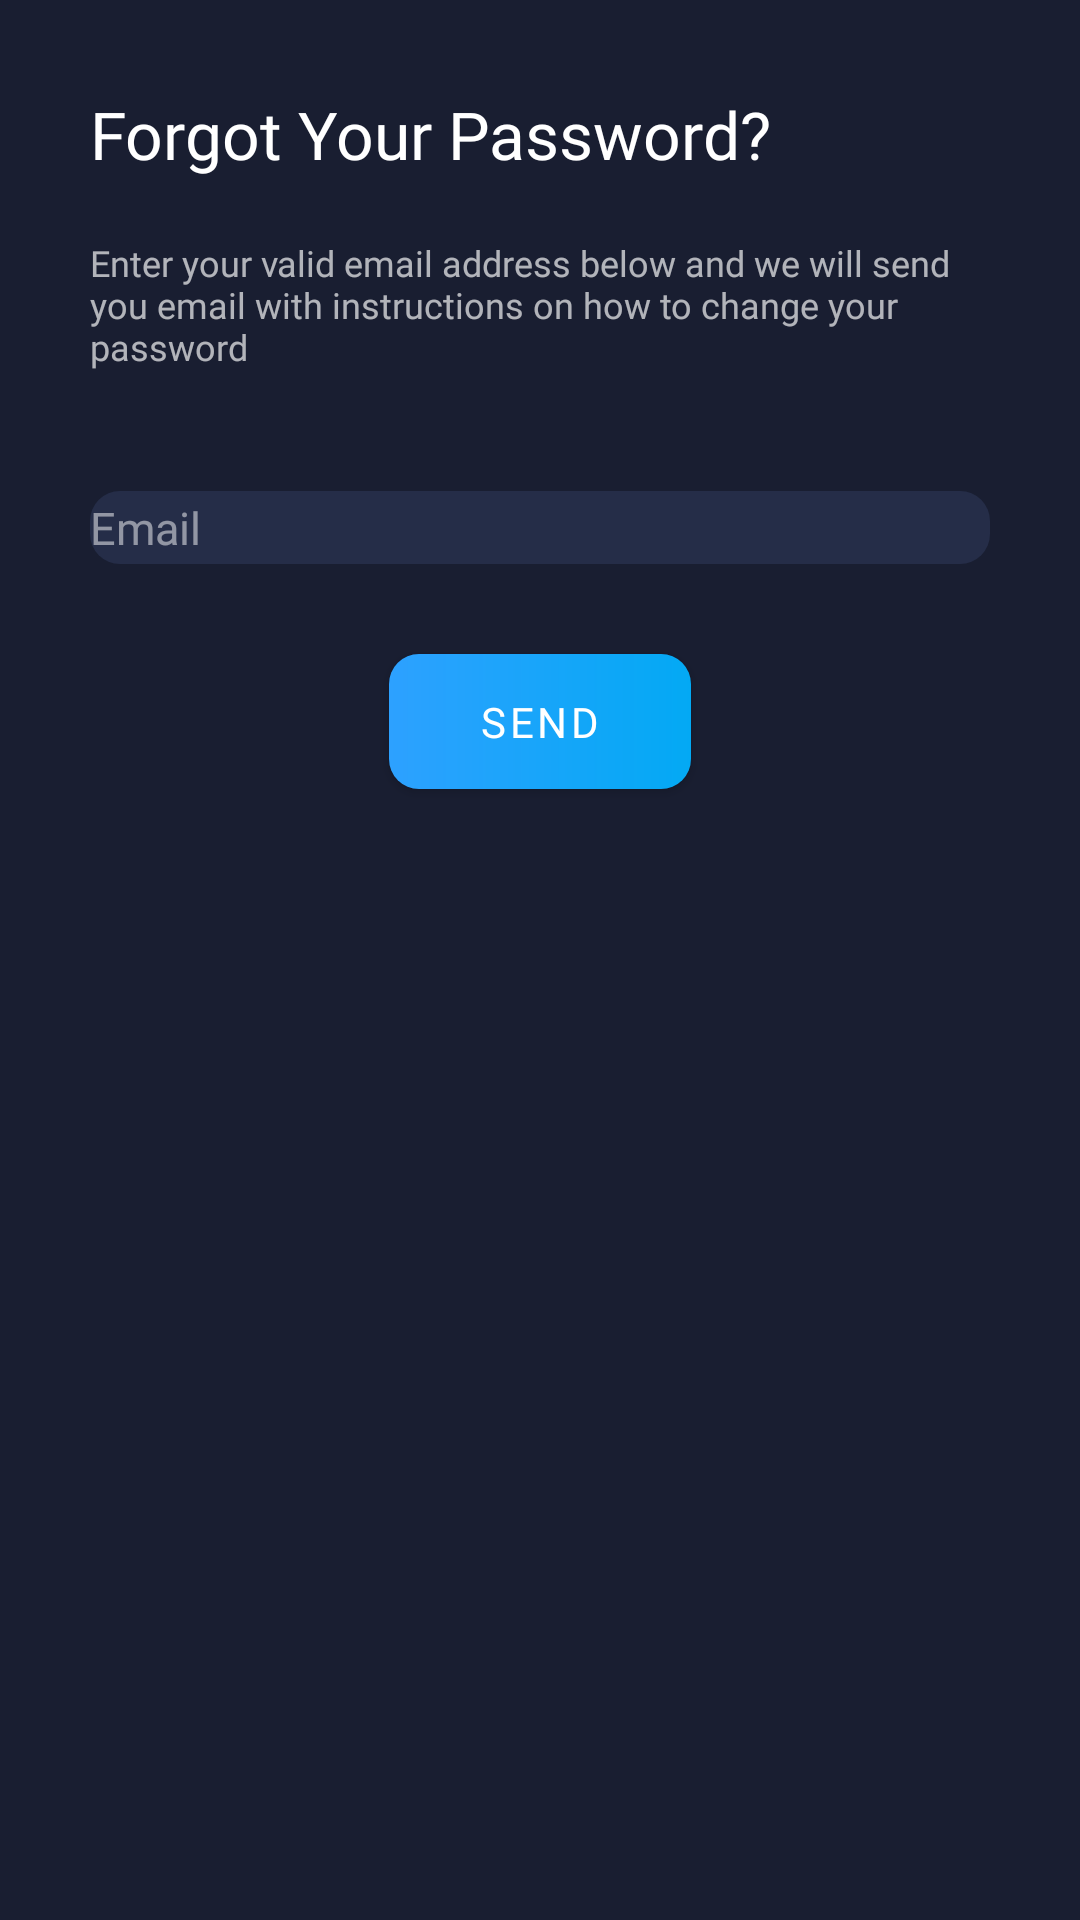

The Android layout XML behind this screen, and the referenced resources:
<!-- AndroidManifest.xml: application theme AppTheme -->
<!-- res/layout/layout_forgot_password.xml -->
<?xml version="1.0" encoding="utf-8"?>
<androidx.constraintlayout.widget.ConstraintLayout xmlns:android="http://schemas.android.com/apk/res/android"
    xmlns:app="http://schemas.android.com/apk/res-auto"
    android:id="@+id/cl_add_playlist"
    android:layout_width="match_parent"
    android:layout_height="wrap_content"
    android:padding="20dp"
    android:background="#191e31">

    <TextView
        android:id="@+id/tv1"
        android:layout_width="match_parent"
        android:layout_height="wrap_content"
        android:text="@string/forgot_pass"
        android:padding="10dp"
        android:textSize="22sp"
        android:textColor="@color/white"
        android:fontFamily="@font/montserrat_semi_bold"
        app:layout_constraintTop_toTopOf="parent" />

    <TextView
        android:id="@+id/tv2"
        android:layout_width="match_parent"
        android:layout_height="wrap_content"
        android:text="@string/forgot_password_message"
        android:padding="10dp"
        android:textSize="12sp"
        android:textColor="@color/whiteAA"
        android:fontFamily="@font/montserrat_regular"
        app:layout_constraintTop_toBottomOf="@+id/tv1" />

    <com.google.android.material.textfield.TextInputLayout
        android:id="@+id/til1"
        android:layout_width="match_parent"
        android:layout_height="wrap_content"
        app:hintEnabled="false"
        android:paddingTop="2dp"
        android:paddingBottom="2dp"
        app:startIconDrawable="@drawable/ic_email"
        app:startIconTint="@color/white"
        android:background="@drawable/bg_edittext"
        android:layout_marginStart="10dp"
        android:layout_marginEnd="10dp"
        android:layout_marginTop="30dp"
        app:layout_constraintStart_toStartOf="parent"
        app:layout_constraintEnd_toEndOf="parent"
        app:layout_constraintTop_toBottomOf="@+id/tv2">

        <com.google.android.material.textfield.TextInputEditText
            android:id="@+id/et_forgot_email"
            android:layout_width="match_parent"
            android:layout_height="wrap_content"
            android:hint="@string/email"
            android:textColor="@color/white"
            android:textColorHint="@color/white80"
            android:textSize="15sp"
            android:inputType="textEmailAddress"
            android:maxLines="1"
            android:background="@null"
            android:fontFamily="@font/montserrat_regular" />

    </com.google.android.material.textfield.TextInputLayout>

    <com.google.android.material.button.MaterialButton
        android:id="@+id/button_forgot_send"
        android:layout_width="wrap_content"
        android:layout_height="45dp"
        android:text="@string/send"
        android:textColor="@color/white"
        android:paddingStart="30dp"
        android:paddingEnd="30dp"
        android:layout_marginTop="30dp"
        android:background="@drawable/bg_gradient_curve"
        app:backgroundTint="@null"
        android:fontFamily="@font/montserrat_semi_bold"
        app:layout_constraintEnd_toEndOf="parent"
        app:layout_constraintStart_toStartOf="parent"
        app:layout_constraintTop_toBottomOf="@+id/til1" />


</androidx.constraintlayout.widget.ConstraintLayout>
<!-- resources referenced by this layout -->
<resources>
  <color name="white">#ffffff</color>
  <color name="white80">#80ffffff</color>
  <color name="whiteAA">#AAFFFFFF</color>
  <!-- drawable bg_edittext (drawable) -->
  <?xml version="1.0" encoding="utf-8"?>
  <shape xmlns:android="http://schemas.android.com/apk/res/android"
      android:shape="rectangle">
      <solid
          android:color="#252d48"/>
      <corners
          android:radius="10dp" />
  </shape>
  <!-- drawable bg_gradient_curve (drawable) -->
  <?xml version="1.0" encoding="utf-8"?>
  <shape xmlns:android="http://schemas.android.com/apk/res/android"
      android:shape="rectangle">
  
      <gradient android:startColor="@color/gradient_color_1"
          android:endColor="@color/gradient_color_2" />
  
      <corners
          android:radius="10dp"/>
  
  </shape>
  <string name="email">Email</string>
  <string name="forgot_pass">Forgot Your Password?</string>
  <string name="forgot_password_message">Enter your valid email address below and we will send you email with instructions on how to change your password</string>
  <string name="send">Send</string>
  <style name="AppTheme" parent="Theme.MaterialComponents.DayNight.NoActionBar.Bridge">
          
          <item name="colorPrimary">@color/colorPrimary</item>
          <item name="colorPrimaryDark">@color/colorPrimaryDark</item>
          <item name="colorAccent">@color/colorAccent</item>
      </style>
  <color name="gradient_color_1">#2DA1FF</color>
  <color name="gradient_color_2">#03A9F4</color>
  <color name="colorPrimary">#da4453</color>
  <color name="colorPrimaryDark">#303F9F</color>
  <color name="colorAccent">#FF4081</color>
</resources>
